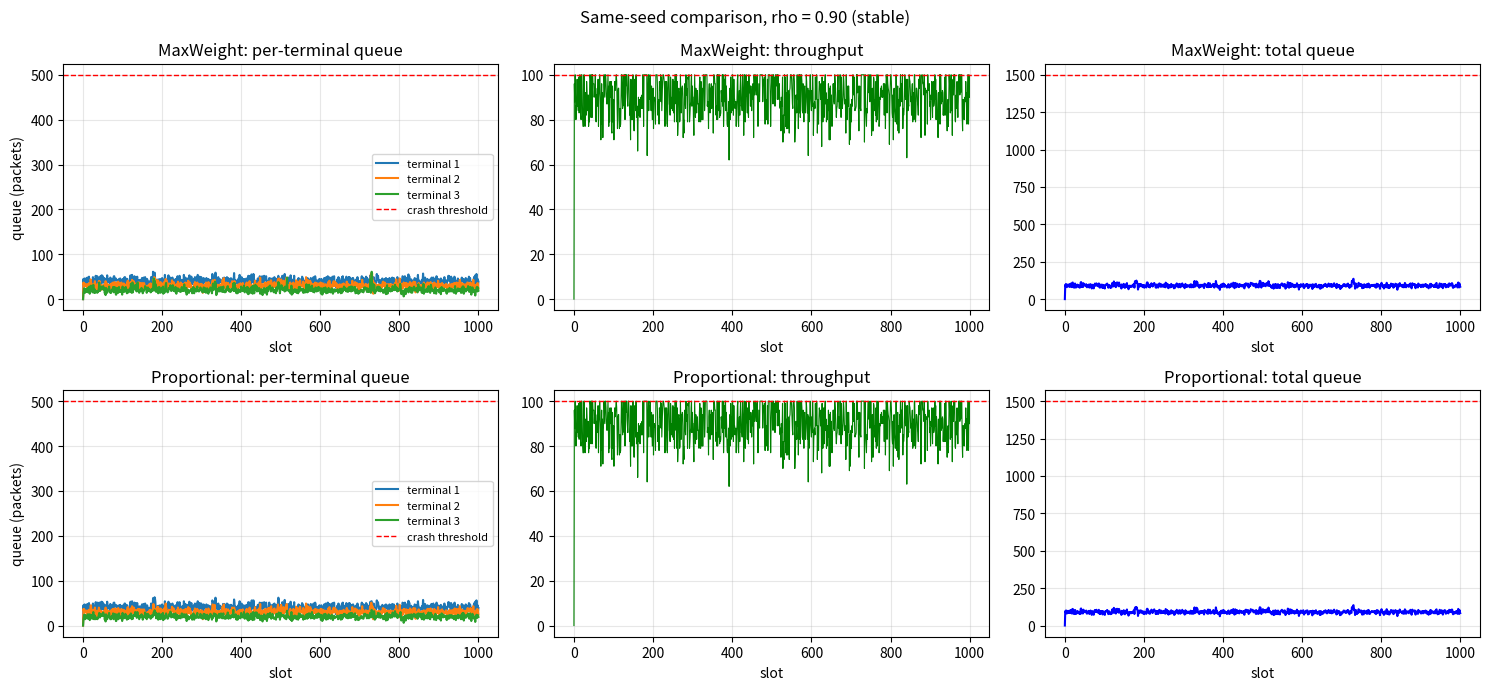

Reproduce this figure in Python.
"""03_same_seed_compare.py — 同种子公平对比: max-weight vs 比例分配

两个调度器面对**完全相同**的到达序列, 展示两个经典结论:

1. 稳定区 (默认, rho = 0.9): 两者都是 work-conserving (有能力就发),
   平均总队列完全相同 (Little 定律的体现); 差别只在**分布**——
   max-weight 把各终端队列压平, 比例分配则复现到达速率的不均衡;
2. 过载区 (--overload, rho = 1.01): 没有调度器能逃脱 rho > 1,
   但 max-weight 服务热点终端、压低最大队列, 比例分配会先崩溃。

运行:
    python 03_same_seed_compare.py             # 稳定场景
    python 03_same_seed_compare.py --overload  # 过载场景
    python 03_same_seed_compare.py --show
"""

import argparse
import os

import numpy as np
import matplotlib
matplotlib.use('Agg')
import matplotlib.pyplot as plt

# ===================== 系统参数 =====================
K      = 3      # 地面终端数量
T      = 1000   # 仿真总时隙
Q_MAX  = 500    # 单终端队列上限 (崩溃阈值, 包)
C_SAT  = 100    # 卫星总接收容量 (包/时隙)
PSI    = 10     # max-weight 权重下限 (包)

# 两个场景的平均到达速率 (包/时隙/终端)
R_STABLE  = np.array([40, 30, 20])   # Σ = 90  < C = 100  (rho = 0.90, 稳定)
R_OVERLOAD = np.array([81, 10, 10])  # Σ = 101 > C = 100  (rho = 1.01, 过载)

SEED = 42


def max_weight_scheduler(q_t, c_sat, psi=PSI):
    """Lyapunov max-weight: 按 (Q+Psi) 降序贪心装满容量"""
    weights = np.asarray(q_t) + psi
    v_t = np.zeros_like(q_t)
    remaining = c_sat
    for idx in np.argsort(-weights):
        if remaining <= 0:
            break
        send = min(q_t[idx], remaining)
        v_t[idx] = send
        remaining -= send
    return v_t


def proportional_scheduler(q_t, c_sat):
    """比例分配: 按队列长度比例分容量 (带整数微调), 空队列不分"""
    q_t = np.asarray(q_t)
    v_t = np.zeros_like(q_t)
    total_q = q_t.sum()
    if total_q == 0:
        return v_t

    for k in range(len(q_t)):
        v_t[k] = min(int(round(q_t[k] / total_q * c_sat)), q_t[k])

    # 四舍五入/截断造成的差额微调: 多补少减
    diff = c_sat - v_t.sum()
    if diff > 0:
        for k in np.argsort(-q_t):
            if q_t[k] > v_t[k] and diff > 0:
                add = min(diff, q_t[k] - v_t[k])
                v_t[k] += add
                diff -= add
    elif diff < 0:
        for k in np.argsort(-v_t):
            if v_t[k] > 0 and diff < 0:
                sub = min(-diff, v_t[k])
                v_t[k] -= sub
                diff += sub
    return v_t


def run_simulation(scheduler, r_all, c_sat=C_SAT, q_max=Q_MAX, **kwargs):
    """同一条到达序列跑一种调度器"""
    t_total, k = r_all.shape
    Q = np.zeros((t_total + 1, k), dtype=int)
    V = np.zeros((t_total, k), dtype=int)
    crash_time = -1
    for t in range(t_total):
        V[t] = scheduler(Q[t], c_sat, **kwargs)
        Q[t + 1] = np.maximum(Q[t] - V[t] + r_all[t], 0)
        if crash_time == -1 and np.any(Q[t + 1] > q_max):
            crash_time = t + 1
    return Q, V.sum(axis=1), crash_time


def main(r_means=None, save_dir='figures', show=False):
    if r_means is None:
        r_means = R_STABLE
    overload = r_means.sum() > C_SAT
    os.makedirs(save_dir, exist_ok=True)

    # 同一条泊松到达序列 (核心公平性保证)
    rng = np.random.default_rng(SEED)
    r_all = rng.poisson(r_means, (T, K))

    print(f'===== 03 同种子对比 ({"过载" if overload else "稳定"}场景) =====')
    print(f'R_means = {r_means.tolist()}, Σλ = {r_means.sum()}, '
          f'C = {C_SAT}, rho = {r_means.sum() / C_SAT:.2f}')

    results = {}
    for name, sched in [('MaxWeight', max_weight_scheduler),
                        ('Proportional', proportional_scheduler)]:
        Q, thr, crash = run_simulation(sched, r_all)
        results[name] = (Q, thr, crash)
        print(f'\n[{name}]  崩溃: {"是, 时隙 " + str(crash) if crash > 0 else "否"}')
        print(f'  最大队列: {Q.max():5d}   平均总队列: {Q.sum(axis=1).mean():7.2f}')
        print(f'  平均吞吐: {thr.mean():6.2f}  利用率: {thr.mean() / C_SAT * 100:5.1f}%')

    q1, _, c1 = results['MaxWeight']
    q2, _, c2 = results['Proportional']
    print('\n[结论] 平均总队列: '
          f'{q1.sum(axis=1).mean():.2f} vs {q2.sum(axis=1).mean():.2f} '
          '(work-conserving → 相同, Little 定律)')
    print(f'[结论] 各终端最大队列: {q1.max(axis=0).tolist()} vs {q2.max(axis=0).tolist()}')
    print(f'[结论] 崩溃时隙: {c1 if c1 > 0 else "无"} vs {c2 if c2 > 0 else "无"}')

    # ---- 可视化 ----
    fig, axes = plt.subplots(2, 3, figsize=(15, 7))
    for row, (name, (Q, thr, crash)) in enumerate(results.items()):
        ax = axes[row, 0]
        for k in range(K):
            ax.plot(Q[:, k], label=f'terminal {k + 1}')
        ax.axhline(Q_MAX, color='r', ls='--', lw=1, label='crash threshold')
        ax.set_title(f'{name}: per-terminal queue'
                     + (f' (crash @{crash})' if crash > 0 else ''))
        ax.set_xlabel('slot')
        ax.set_ylabel('queue (packets)')
        ax.legend(fontsize=8)
        ax.grid(alpha=0.3)

        ax = axes[row, 1]
        ax.plot(thr, color='g', lw=0.8)
        ax.axhline(C_SAT, color='r', ls='--', lw=1)
        ax.set_title(f'{name}: throughput')
        ax.set_xlabel('slot')
        ax.grid(alpha=0.3)

        ax = axes[row, 2]
        ax.plot(Q.sum(axis=1), color='b')
        ax.axhline(K * Q_MAX, color='r', ls='--', lw=1)
        ax.set_title(f'{name}: total queue')
        ax.set_xlabel('slot')
        ax.grid(alpha=0.3)

    fig.suptitle(f'Same-seed comparison, rho = {r_means.sum() / C_SAT:.2f} '
                 f'({"overloaded" if overload else "stable"})')
    fig.tight_layout()
    tag = 'overload' if overload else 'stable'
    out = os.path.join(save_dir, f'03_same_seed_{tag}.png')
    fig.savefig(out, dpi=150)
    print(f'\n[OK] {out}')
    if show:
        plt.show()


if __name__ == '__main__':
    parser = argparse.ArgumentParser(description='Same-seed max-weight vs proportional')
    parser.add_argument('--overload', action='store_true',
                        help='run the overloaded scenario (rho = 1.01)')
    parser.add_argument('--show', action='store_true', help='pop up plot windows')
    parser.add_argument('--save-dir', default='figures')
    args = parser.parse_args()
    main(r_means=R_OVERLOAD if args.overload else R_STABLE,
         save_dir=args.save_dir, show=args.show)
